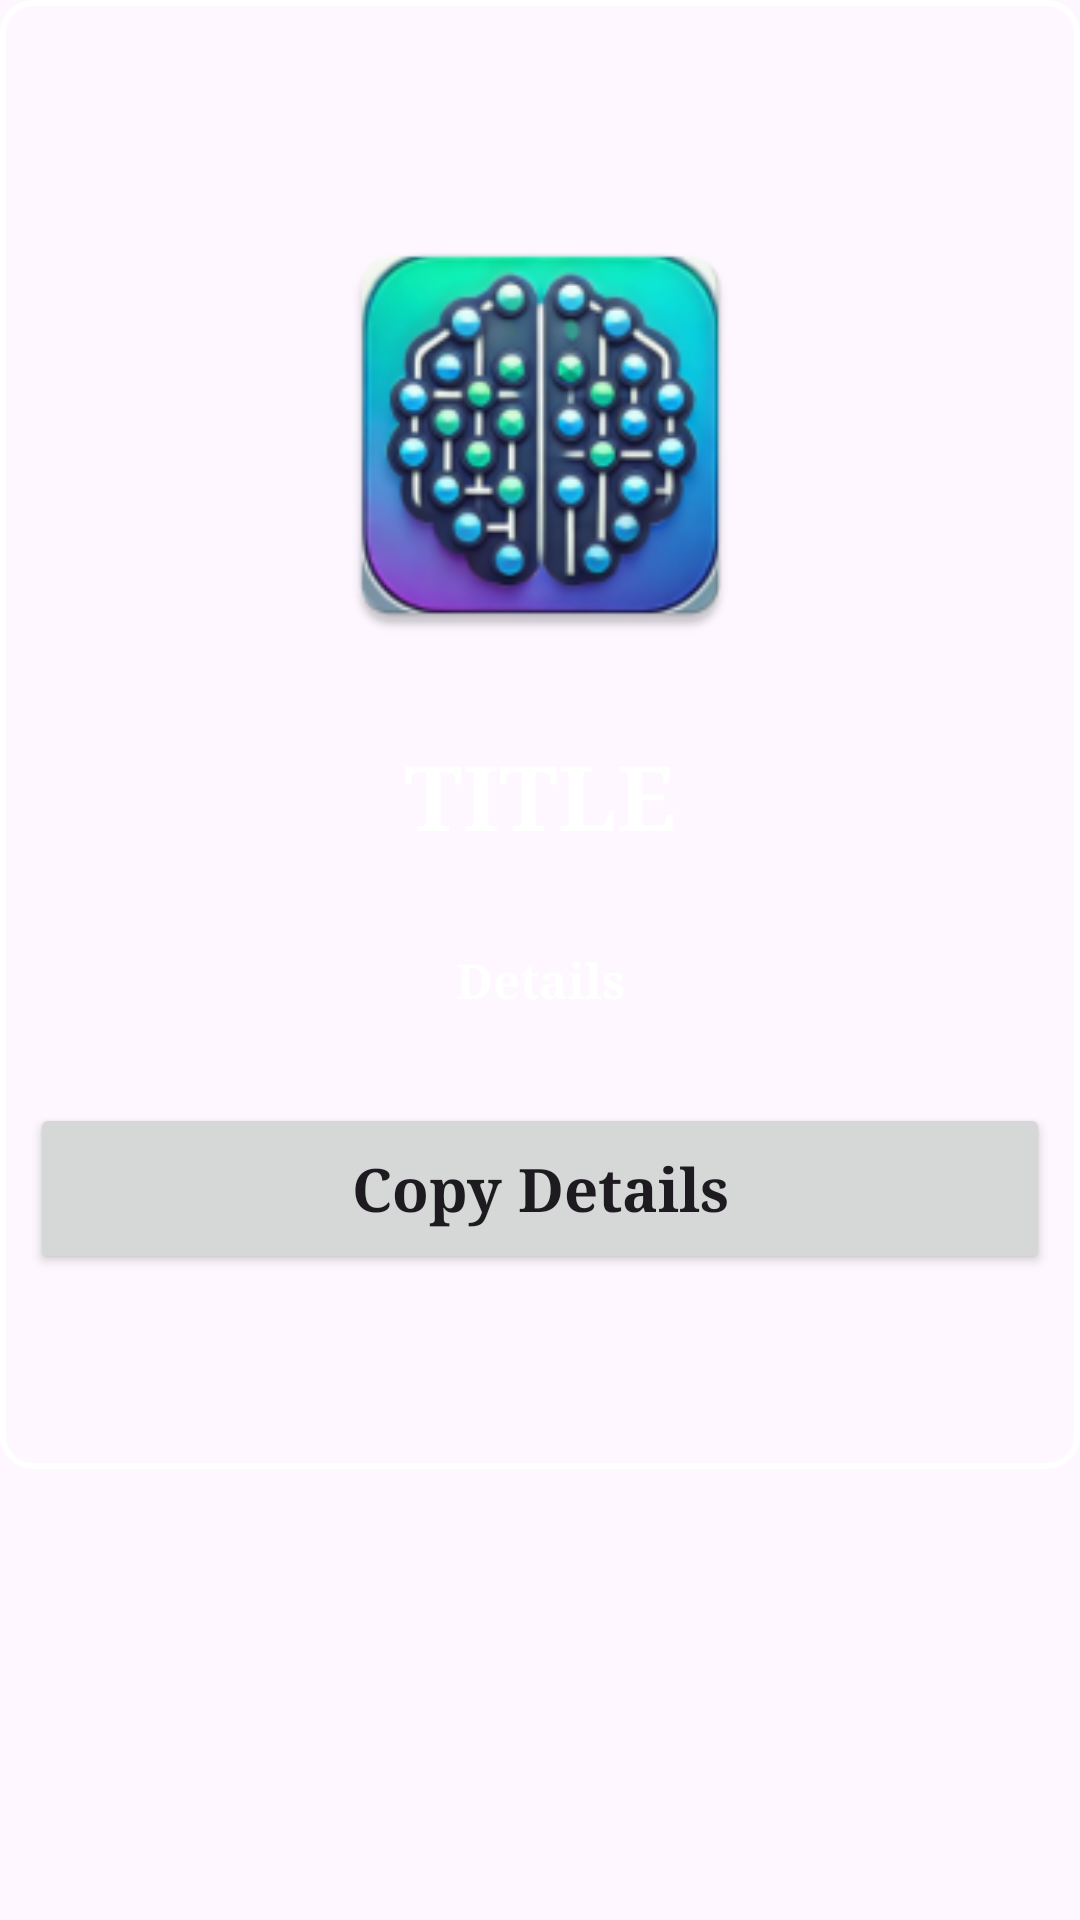

Reconstruct the res/layout file that produces this screen, plus the resources it refers to.
<!-- AndroidManifest.xml: application theme Theme.UsingHashMapAndArrayListWithCustomAdapter -->
<!-- res/layout/list_views_items_design_layout.xml -->
<?xml version="1.0" encoding="utf-8"?>
<LinearLayout xmlns:android="http://schemas.android.com/apk/res/android"
    android:layout_width="match_parent"
    android:layout_height="match_parent"
    android:orientation="vertical"
    >

    <LinearLayout
        android:layout_width="match_parent"
        android:layout_height="wrap_content"
        android:orientation="vertical"
        android:paddingHorizontal="10dp"
        android:paddingVertical="50dp"
        android:background="@drawable/bg_shape"
        android:layout_marginBottom="20dp"
        >
        <ImageView
            android:layout_width="150dp"
            android:layout_height="150dp"
            android:id="@+id/imageViews"
            android:scaleType="fitXY"
            android:layout_gravity="center"
            android:src="@mipmap/ic_launcher"
            android:layout_marginTop="20dp"
            android:layout_marginBottom="10dp"
            />
        <TextView
            android:layout_width="match_parent"
            android:layout_height="wrap_content"
            android:textSize="30sp"
            android:textStyle="bold"
            android:textColor="@color/white"
            android:textAllCaps="true"
            android:id="@+id/textViewTitle"
            android:text="Title"
            android:gravity="center"
            android:typeface="serif"
            android:layout_marginVertical="15dp"
            />

        <TextView
            android:layout_width="match_parent"
            android:layout_height="wrap_content"
            android:textSize="16sp"
            android:textStyle="bold"
            android:textColor="@color/white"
            android:textAllCaps="false"
            android:id="@+id/textViewDescription"
            android:text="Details"
            android:gravity="center"
            android:typeface="serif"
            android:layout_marginVertical="15dp"
            />

        <androidx.appcompat.widget.AppCompatButton
            android:layout_width="match_parent"
            android:layout_height="wrap_content"
            android:layout_marginVertical="15dp"
            android:text="Copy Details"
            android:textAllCaps="false"
            android:textStyle="bold"
            android:textSize="20sp"
            android:typeface="serif"
            android:id="@+id/copyBtn"
            android:paddingVertical="15dp"
            />
    </LinearLayout>

</LinearLayout>
<!-- resources referenced by this layout -->
<resources>
  <!-- drawable bg_shape (drawable) -->
  <?xml version="1.0" encoding="utf-8"?>
  
  <shape xmlns:android="http://schemas.android.com/apk/res/android">
      <stroke
          android:width="2dp"
          android:color="@color/white"
          />
      <corners
          android:radius="10dp"
          />
  </shape>
  <!-- mipmap ic_launcher: webp bitmap (mipmap-hdpi, 7954 bytes) -->
  <style name="Theme.UsingHashMapAndArrayListWithCustomAdapter" parent="Base.Theme.UsingHashMapAndArrayListWithCustomAdapter" />
  <style name="Base.Theme.UsingHashMapAndArrayListWithCustomAdapter" parent="Theme.Material3.DayNight.NoActionBar">
          
          
          <item name="android:windowIsTranslucent">true</item>
      </style>
  <!-- not gathered from this repository: default colours our renderer supplied (Android Studio template values) -->
  <color name="white">#FFFFFFFF</color>
</resources>
